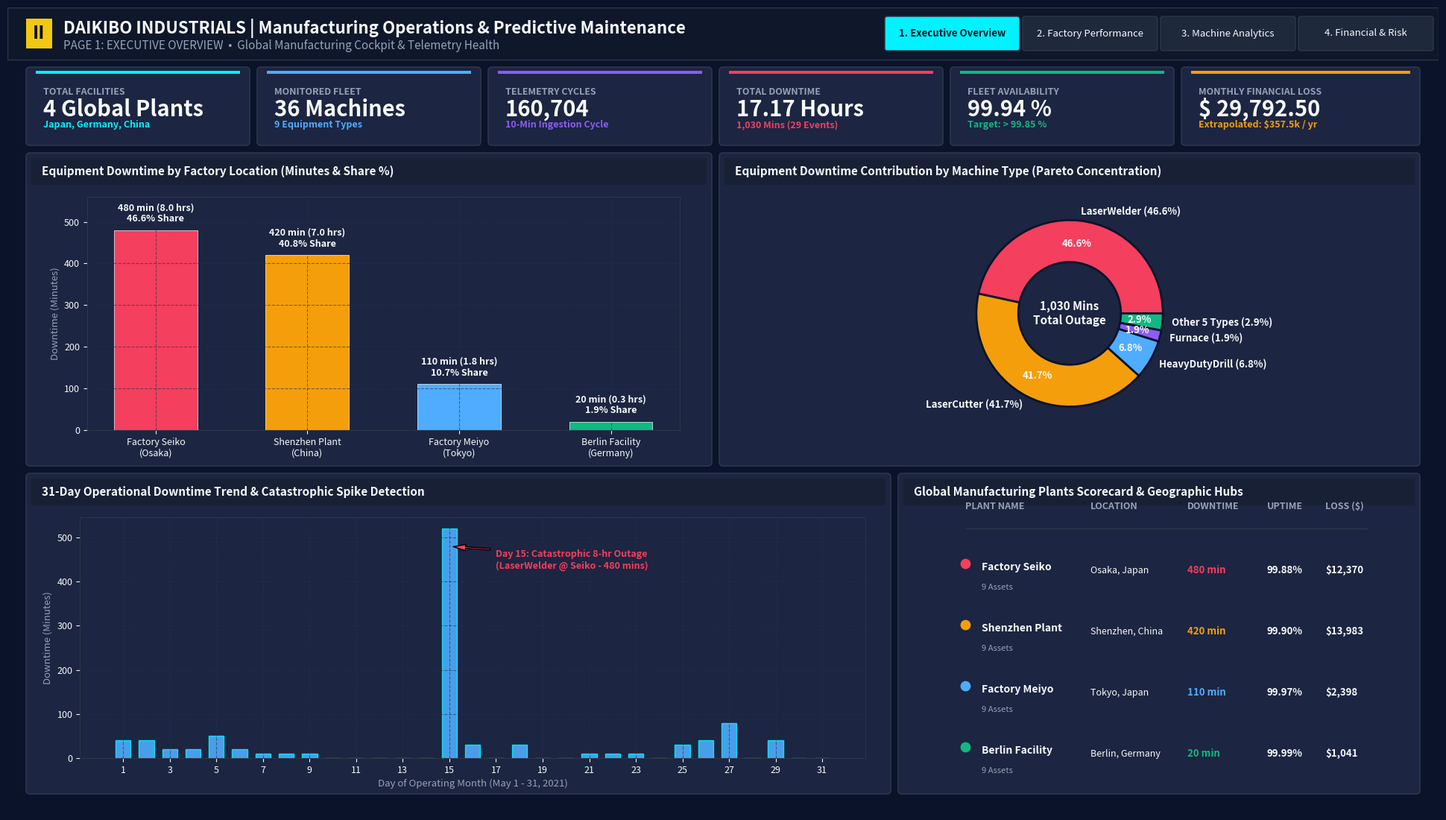
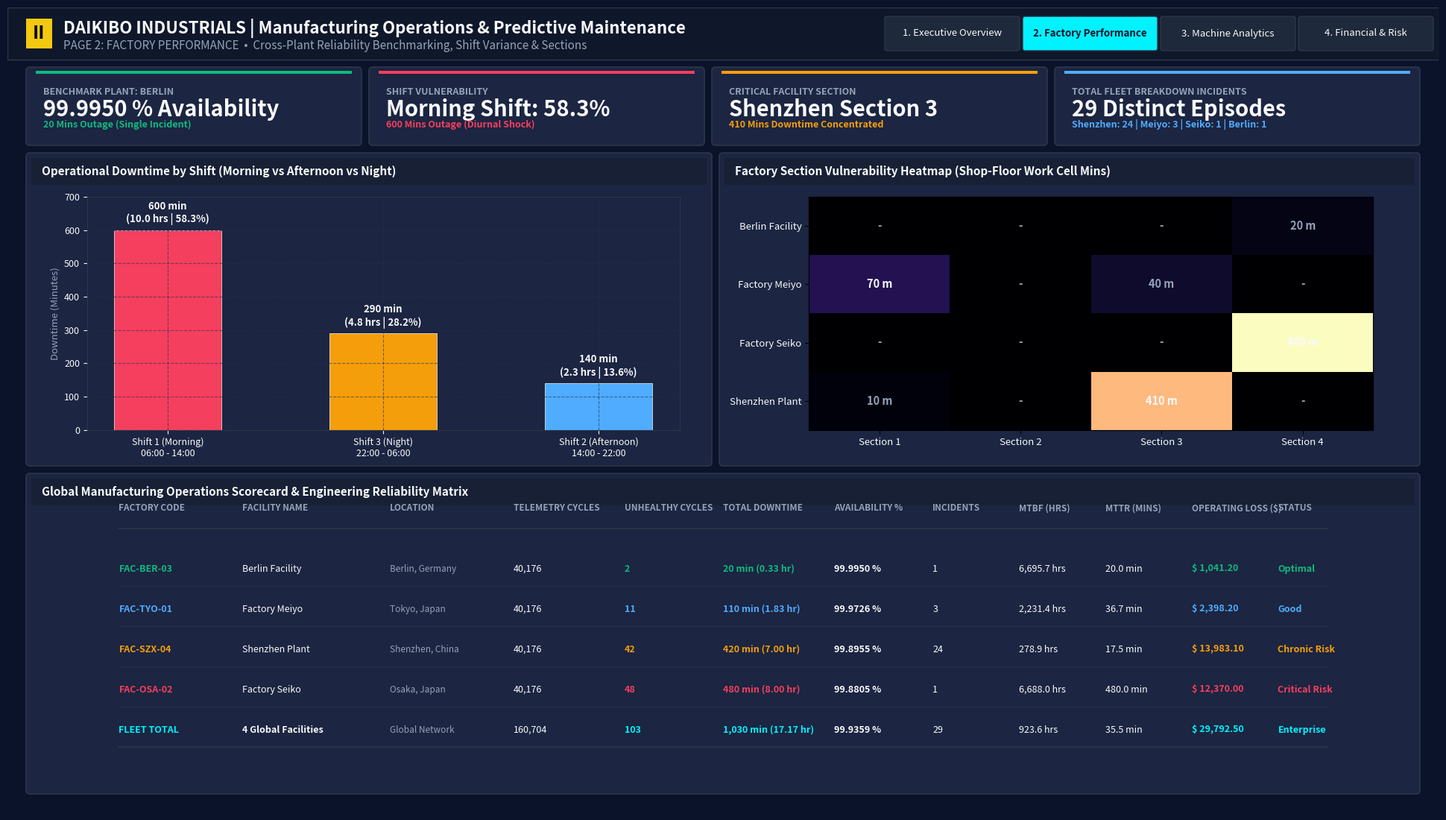
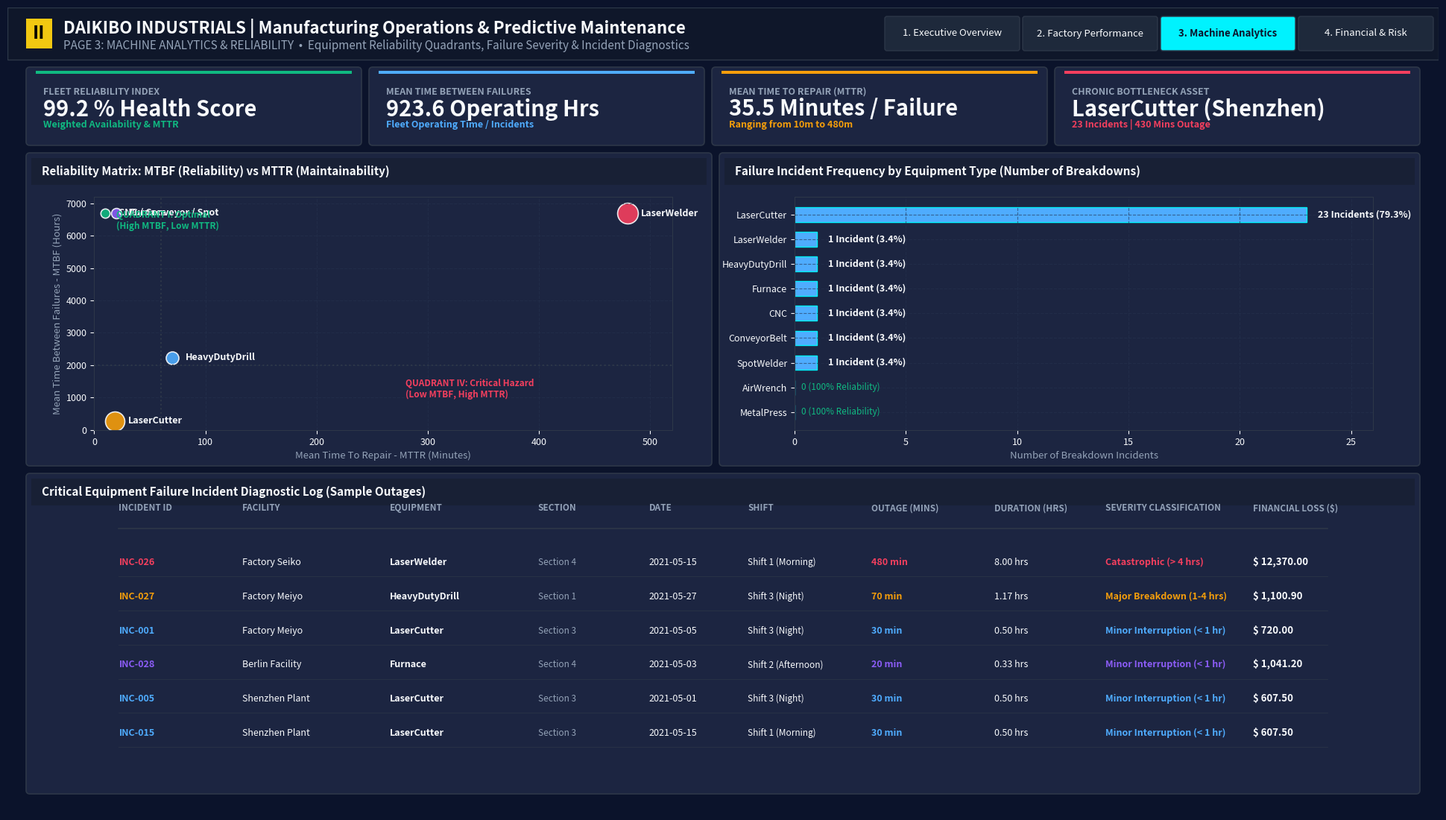
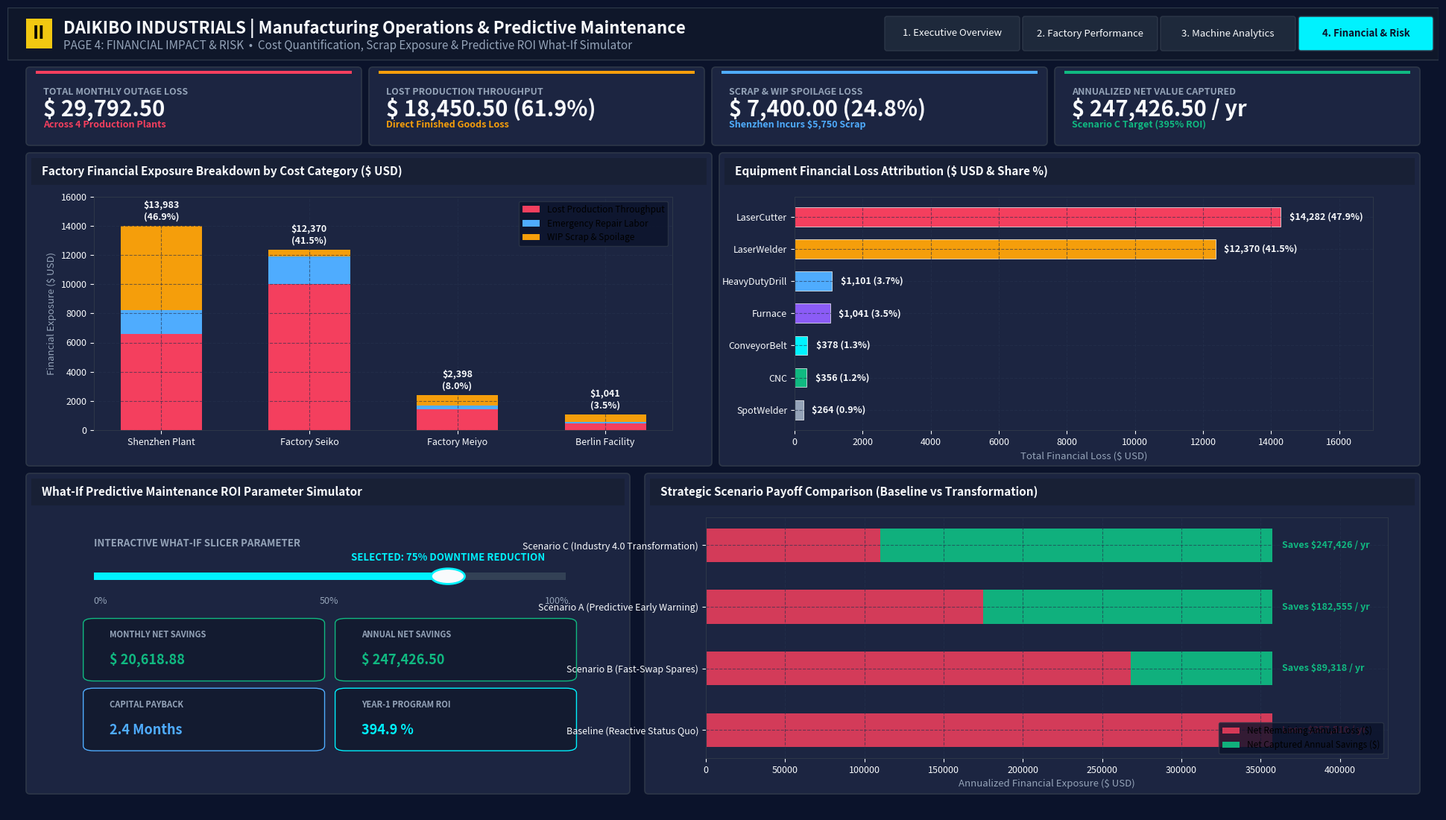

Generate these figures, in order, with matplotlib:
"""
Generate High-Fidelity 1920x1080 Power BI Dashboard Pages in PNG Format
Dark Navy & Teal Consulting Theme (Deloitte / PwC Style)
"""

import matplotlib.pyplot as plt
import matplotlib.patches as patches
import numpy as np
import pandas as pd
import os

# Create destination folder
os.makedirs("reports/figures", exist_ok=True)

# Theme Palette
C_NAVY_BG = "#0B132B"       # Page Background
C_CARD_BG = "#1C2541"       # Visual Container Background
C_HEADER_BG = "#0F172A"     # Ribbon / Header Background
C_BORDER = "#2D3748"        # Card Border
C_TEAL = "#00F2FE"          # Accent 1
C_CYAN = "#4FACFE"          # Accent 2
C_EMERALD = "#10B981"       # Positive / Target
C_AMBER = "#F59E0B"         # Warning
C_CORAL = "#F43F5E"         # Critical / Alarm
C_PURPLE = "#8B5CF6"        # Secondary
C_TEXT_LIGHT = "#F8FAFC"    # Primary Font
C_TEXT_MUTED = "#94A3B8"    # Subtitles / Axis Font
C_GRID = "#25314D"          # Chart Grid

def draw_powerbi_canvas(page_title, page_subtitle, active_page_idx=0):
    fig = plt.figure(figsize=(19.2, 10.8), dpi=100, facecolor=C_NAVY_BG)
    ax_canvas = fig.add_axes([0, 0, 1, 1])
    ax_canvas.set_facecolor(C_NAVY_BG)
    ax_canvas.set_xlim(0, 1920)
    ax_canvas.set_ylim(0, 1080)
    ax_canvas.axis("off")
    
    # 1. Top Power BI App Header
    hdr = patches.Rectangle((0, 1010), 1920, 70, facecolor=C_HEADER_BG, edgecolor=C_BORDER, linewidth=1)
    ax_canvas.add_patch(hdr)
    
    # Yellow Power BI Logo square
    pbi_logo = patches.Rectangle((25, 1025), 35, 40, facecolor="#F2C811", edgecolor="none", zorder=3)
    ax_canvas.add_patch(pbi_logo)
    ax_canvas.text(42, 1045, "II", color="#000000", fontsize=18, fontweight="bold", ha="center", va="center", zorder=4)
    
    # Title & Subtitle
    ax_canvas.text(75, 1052, "DAIKIBO INDUSTRIALS | Manufacturing Operations & Predictive Maintenance", fontsize=16, fontweight="bold", color=C_TEXT_LIGHT, va="center")
    ax_canvas.text(75, 1028, f"{page_title.upper()}  •  {page_subtitle}", fontsize=11, color=C_TEXT_MUTED, va="center")
    
    # Navigation Tabs on Header Right
    nav_tabs = ["1. Executive Overview", "2. Factory Performance", "3. Machine Analytics", "4. Financial & Risk"]
    start_x = 1180
    tab_w = 175
    for i, tab in enumerate(nav_tabs):
        is_active = (i == active_page_idx)
        t_bg = C_TEAL if is_active else "#1E293B"
        t_text = "#0B132B" if is_active else C_TEXT_LIGHT
        t_box = patches.FancyBboxPatch((start_x + (i * (tab_w + 10)), 1025), tab_w, 40, boxstyle="round,pad=3", facecolor=t_bg, edgecolor=C_BORDER, linewidth=1)
        ax_canvas.add_patch(t_box)
        ax_canvas.text(start_x + (i * (tab_w + 10)) + (tab_w / 2), 1045, tab, color=t_text, fontsize=9.5, fontweight="bold" if is_active else "normal", ha="center", va="center")
        
    return fig, ax_canvas

def add_kpi_card(ax_canvas, x, y, w, h, title, value, subtext="", color_accent=C_TEAL):
    card = patches.FancyBboxPatch((x, y), w, h, boxstyle="round,pad=5", facecolor=C_CARD_BG, edgecolor=C_BORDER, linewidth=1.2)
    ax_canvas.add_patch(card)
    
    # Accent top border
    accent_bar = patches.Rectangle((x + 8, y + h - 4), w - 16, 4, facecolor=color_accent, edgecolor="none")
    ax_canvas.add_patch(accent_bar)
    
    # Card texts
    ax_canvas.text(x + 18, y + h - 22, title.upper(), fontsize=9, fontweight="bold", color=C_TEXT_MUTED, va="top")
    ax_canvas.text(x + 18, y + (h / 2) - 4, value, fontsize=21, fontweight="bold", color=C_TEXT_LIGHT, va="center")
    if subtext:
        ax_canvas.text(x + 18, y + 16, subtext, fontsize=9, color=color_accent, va="bottom", fontweight="semibold")

def add_visual_container(ax_canvas, x, y, w, h, title):
    container = patches.FancyBboxPatch((x, y), w, h, boxstyle="round,pad=5", facecolor=C_CARD_BG, edgecolor=C_BORDER, linewidth=1.2)
    ax_canvas.add_patch(container)
    
    # Header bar inside visual
    v_hdr = patches.Rectangle((x + 2, y + h - 38), w - 4, 36, facecolor="#182035", edgecolor="none")
    ax_canvas.add_patch(v_hdr)
    ax_canvas.text(x + 16, y + h - 20, title, fontsize=11, fontweight="bold", color=C_TEXT_LIGHT, va="center")

# ==============================================================================
# PAGE 1: EXECUTIVE OVERVIEW
# ==============================================================================
def render_page_1():
    fig, ax_canvas = draw_powerbi_canvas("Page 1: Executive Overview", "Global Manufacturing Cockpit & Telemetry Health", 0)
    
    # Row 1: KPI Cards (y=900, h=95)
    kpis = [
        (30, 900, 290, 95, "Total Facilities", "4 Global Plants", "Japan, Germany, China", C_TEAL),
        (340, 900, 290, 95, "Monitored Fleet", "36 Machines", "9 Equipment Types", C_CYAN),
        (650, 900, 290, 95, "Telemetry Cycles", "160,704", "10-Min Ingestion Cycle", C_PURPLE),
        (960, 900, 290, 95, "Total Downtime", "17.17 Hours", "1,030 Mins (29 Events)", C_CORAL),
        (1270, 900, 290, 95, "Fleet Availability", "99.94 %", "Target: > 99.85 %", C_EMERALD),
        (1580, 900, 310, 95, "Monthly Financial Loss", "$ 29,792.50", "Extrapolated: $357.5k / yr", C_AMBER)
    ]
    for k in kpis:
        add_kpi_card(ax_canvas, *k)
        
    # Visual 1: Factory Downtime (Top-Left, x=30, y=470, w=910, h=410)
    add_visual_container(ax_canvas, 30, 470, 910, 410, "Equipment Downtime by Factory Location (Minutes & Share %)")
    ax1 = fig.add_axes([30/1920 + 0.04, 470/1080 + 0.04, 910/1920 - 0.06, 410/1080 - 0.09], facecolor=C_CARD_BG)
    ax1.grid(color=C_GRID, linestyle="--", alpha=0.6)
    for sp in ax1.spines.values(): sp.set_color(C_BORDER)
    
    factories = ["Factory Seiko\n(Osaka)", "Shenzhen Plant\n(China)", "Factory Meiyo\n(Tokyo)", "Berlin Facility\n(Germany)"]
    downtimes = [480, 420, 110, 20]
    bars = ax1.bar(factories, downtimes, color=[C_CORAL, C_AMBER, C_CYAN, C_EMERALD], width=0.55, edgecolor=C_TEXT_LIGHT, linewidth=0.5)
    for b, val in zip(bars, downtimes):
        hrs = val / 60.0
        pct = (val / 1030) * 100
        ax1.text(b.get_x() + b.get_width()/2, val + 15, f"{val} min ({hrs:.1f} hrs)\n{pct:.1f}% Share", ha="center", va="bottom", fontsize=9, fontweight="bold", color=C_TEXT_LIGHT)
    ax1.set_ylim(0, 560)
    ax1.tick_params(colors=C_TEXT_LIGHT, labelsize=9)
    ax1.set_ylabel("Downtime (Minutes)", color=C_TEXT_MUTED, fontsize=9.5)
    
    # Visual 2: Downtime by Machine Type Donut Chart (Top-Right, x=960, y=470, w=930, h=410)
    add_visual_container(ax_canvas, 960, 470, 930, 410, "Equipment Downtime Contribution by Machine Type (Pareto Concentration)")
    ax2 = fig.add_axes([960/1920 + 0.05, 470/1080 + 0.04, 930/1920 - 0.1, 410/1080 - 0.09], facecolor=C_CARD_BG)
    m_types = ["LaserWelder (46.6%)", "LaserCutter (41.7%)", "HeavyDutyDrill (6.8%)", "Furnace (1.9%)", "Other 5 Types (2.9%)"]
    m_mins = [480, 430, 70, 20, 30]
    colors_pie = [C_CORAL, C_AMBER, C_CYAN, C_PURPLE, C_EMERALD]
    wedges, texts, autotexts = ax2.pie(m_mins, labels=m_types, autopct="%1.1f%%", pctdistance=0.75, colors=colors_pie, textprops=dict(color=C_TEXT_LIGHT, fontsize=9.5, fontweight="bold"), wedgeprops=dict(width=0.45, edgecolor=C_NAVY_BG, linewidth=2))
    ax2.text(0, 0, "1,030 Mins\nTotal Outage", ha="center", va="center", fontsize=11, fontweight="bold", color=C_TEXT_LIGHT)
    
    # Visual 3: 31-Day Downtime Timeline (Bottom-Left, x=30, y=30, w=1150, h=420)
    add_visual_container(ax_canvas, 30, 30, 1150, 420, "31-Day Operational Downtime Trend & Catastrophic Spike Detection")
    ax3 = fig.add_axes([30/1920 + 0.035, 30/1080 + 0.04, 1150/1920 - 0.05, 420/1080 - 0.09], facecolor=C_CARD_BG)
    ax3.grid(color=C_GRID, linestyle="--", alpha=0.6)
    for sp in ax3.spines.values(): sp.set_color(C_BORDER)
    
    days = np.arange(1, 32)
    daily_dt = np.zeros(31)
    daily_dt[4] = 30   # Day 5 Meiyo LaserCutter
    daily_dt[6] = 10   # Day 7 Meiyo LaserCutter
    daily_dt[14] = 480 # Day 15 Seiko LaserWelder (catastrophic)
    daily_dt[26] = 70  # Day 27 Meiyo Drill
    daily_dt[2] = 20   # Day 3 Berlin Furnace
    # Shenzhen recurrent days:
    szx_days = [1, 2, 4, 5, 6, 8, 9, 15, 16, 18, 21, 22, 23, 25, 26, 27, 29]
    for d in szx_days: daily_dt[d-1] += np.random.choice([10, 20, 30, 40])
    
    ax3.bar(days, daily_dt, color=C_CYAN, width=0.65, edgecolor=C_TEAL, alpha=0.9)
    ax3.set_xticks(range(1, 32, 2))
    ax3.tick_params(colors=C_TEXT_LIGHT, labelsize=9)
    ax3.set_xlabel("Day of Operating Month (May 1 - 31, 2021)", color=C_TEXT_MUTED, fontsize=9.5)
    ax3.set_ylabel("Downtime (Minutes)", color=C_TEXT_MUTED, fontsize=9.5)
    ax3.annotate("Day 15: Catastrophic 8-hr Outage\n(LaserWelder @ Seiko - 480 mins)", xy=(15, 480), xytext=(17, 430),
                 arrowprops=dict(facecolor=C_CORAL, shrink=0.08, width=1.5, headwidth=6),
                 fontsize=9, fontweight="bold", color=C_CORAL)
    
    # Visual 4: Global Facilities Map / Breakdown (Bottom-Right, x=1200, y=30, w=690, h=420)
    add_visual_container(ax_canvas, 1200, 30, 690, 420, "Global Manufacturing Plants Scorecard & Geographic Hubs")
    ax4 = fig.add_axes([1200/1920 + 0.03, 30/1080 + 0.04, 690/1920 - 0.05, 420/1080 - 0.09], facecolor=C_CARD_BG)
    ax4.axis("off")
    
    plant_rows = [
        ("Factory Seiko", "Osaka, Japan", "9 Assets", "480 min", "99.88%", "$12,370", C_CORAL),
        ("Shenzhen Plant", "Shenzhen, China", "9 Assets", "420 min", "99.90%", "$13,983", C_AMBER),
        ("Factory Meiyo", "Tokyo, Japan", "9 Assets", "110 min", "99.97%", "$2,398", C_CYAN),
        ("Berlin Facility", "Berlin, Germany", "9 Assets", "20 min", "99.99%", "$1,041", C_EMERALD)
    ]
    ax4.text(0.02, 0.92, "PLANT NAME", color=C_TEXT_MUTED, fontsize=9, fontweight="bold")
    ax4.text(0.32, 0.92, "LOCATION", color=C_TEXT_MUTED, fontsize=9, fontweight="bold")
    ax4.text(0.55, 0.92, "DOWNTIME", color=C_TEXT_MUTED, fontsize=9, fontweight="bold")
    ax4.text(0.74, 0.92, "UPTIME", color=C_TEXT_MUTED, fontsize=9, fontweight="bold")
    ax4.text(0.88, 0.92, "LOSS ($)", color=C_TEXT_MUTED, fontsize=9, fontweight="bold")
    ax4.plot([0.02, 0.98], [0.86, 0.86], color=C_BORDER, linewidth=1)
    
    for idx, (pname, ploc, passets, pdow, pup, ploss, col) in enumerate(plant_rows):
        ypos = 0.72 - (idx * 0.19)
        # indicator dot
        ax4.scatter(0.02, ypos + 0.03, color=col, s=80)
        ax4.text(0.06, ypos + 0.01, pname, color=C_TEXT_LIGHT, fontsize=10, fontweight="bold")
        ax4.text(0.06, ypos - 0.05, passets, color=C_TEXT_MUTED, fontsize=8)
        ax4.text(0.32, ypos, ploc, color=C_TEXT_LIGHT, fontsize=9)
        ax4.text(0.55, ypos, pdow, color=col, fontsize=9.5, fontweight="bold")
        ax4.text(0.74, ypos, pup, color=C_TEXT_LIGHT, fontsize=9.5, fontweight="bold")
        ax4.text(0.88, ypos, ploss, color=C_TEXT_LIGHT, fontsize=9.5, fontweight="bold")
        if idx < 3: ax4.plot([0.02, 0.98], [ypos - 0.09, ypos - 0.09], color=C_BORDER, linewidth=0.5, linestyle=":")
        
    out_path = "reports/figures/powerbi_page_1_executive_overview.png"
    fig.savefig(out_path, facecolor=C_NAVY_BG, edgecolor="none")
    plt.close()
    print(f"Generated {out_path}")

# ==============================================================================
# PAGE 2: FACTORY PERFORMANCE
# ==============================================================================
def render_page_2():
    fig, ax_canvas = draw_powerbi_canvas("Page 2: Factory Performance", "Cross-Plant Reliability Benchmarking, Shift Variance & Sections", 1)
    
    # Row 1: KPI Cards (y=900, h=95)
    kpis = [
        (30, 900, 440, 95, "Benchmark Plant: Berlin", "99.9950 % Availability", "20 Mins Outage (Single Incident)", C_EMERALD),
        (490, 900, 440, 95, "Shift Vulnerability", "Morning Shift: 58.3%", "600 Mins Outage (Diurnal Shock)", C_CORAL),
        (950, 900, 440, 95, "Critical Facility Section", "Shenzhen Section 3", "410 Mins Downtime Concentrated", C_AMBER),
        (1410, 900, 480, 95, "Total Fleet Breakdown Incidents", "29 Distinct Episodes", "Shenzhen: 24 | Meiyo: 3 | Seiko: 1 | Berlin: 1", C_CYAN)
    ]
    for k in kpis:
        add_kpi_card(ax_canvas, *k)
        
    # Visual 1: Shift Downtime Distribution (Top-Left, x=30, y=470, w=910, h=410)
    add_visual_container(ax_canvas, 30, 470, 910, 410, "Operational Downtime by Shift (Morning vs Afternoon vs Night)")
    ax1 = fig.add_axes([30/1920 + 0.04, 470/1080 + 0.04, 910/1920 - 0.06, 410/1080 - 0.09], facecolor=C_CARD_BG)
    ax1.grid(color=C_GRID, linestyle="--", alpha=0.6)
    for sp in ax1.spines.values(): sp.set_color(C_BORDER)
    
    shifts = ["Shift 1 (Morning)\n06:00 - 14:00", "Shift 3 (Night)\n22:00 - 06:00", "Shift 2 (Afternoon)\n14:00 - 22:00"]
    s_mins = [600, 290, 140]
    bars = ax1.bar(shifts, s_mins, color=[C_CORAL, C_AMBER, C_CYAN], width=0.5, edgecolor=C_TEXT_LIGHT, linewidth=0.5)
    for b, val in zip(bars, s_mins):
        pct = (val / 1030) * 100
        ax1.text(b.get_x() + b.get_width()/2, val + 15, f"{val} min\n({val/60.0:.1f} hrs | {pct:.1f}%)", ha="center", va="bottom", fontsize=9.5, fontweight="bold", color=C_TEXT_LIGHT)
    ax1.set_ylim(0, 700)
    ax1.tick_params(colors=C_TEXT_LIGHT, labelsize=9)
    ax1.set_ylabel("Downtime (Minutes)", color=C_TEXT_MUTED, fontsize=9.5)
    
    # Visual 2: Section Breakdown (Top-Right, x=960, y=470, w=930, h=410)
    add_visual_container(ax_canvas, 960, 470, 930, 410, "Factory Section Vulnerability Heatmap (Shop-Floor Work Cell Mins)")
    ax2 = fig.add_axes([960/1920 + 0.06, 470/1080 + 0.04, 930/1920 - 0.09, 410/1080 - 0.09], facecolor=C_CARD_BG)
    
    # Matrix data:
    sec_matrix = np.array([
        [0, 0, 0, 20],      # Berlin (Sec 4)
        [70, 0, 40, 0],     # Meiyo (Sec 1: 70m, Sec 3: 40m)
        [0, 0, 0, 480],     # Seiko (Sec 4: 480m)
        [10, 0, 410, 0]     # Shenzhen (Sec 1: 10m, Sec 3: 410m)
    ])
    cax = ax2.imshow(sec_matrix, cmap="magma", aspect="auto", vmin=0, vmax=480)
    for i in range(4):
        for j in range(4):
            val = sec_matrix[i, j]
            ax2.text(j, i, f"{val} m" if val>0 else "-", ha="center", va="center", color=C_TEXT_LIGHT if val>50 else C_TEXT_MUTED, fontweight="bold", fontsize=10.5)
    ax2.set_xticks(range(4))
    ax2.set_xticklabels(["Section 1", "Section 2", "Section 3", "Section 4"], color=C_TEXT_LIGHT, fontsize=9.5)
    ax2.set_yticks(range(4))
    ax2.set_yticklabels(["Berlin Facility", "Factory Meiyo", "Factory Seiko", "Shenzhen Plant"], color=C_TEXT_LIGHT, fontsize=9.5)
    
    # Visual 3: Master Operations Scorecard Table (Bottom, x=30, y=30, w=1860, h=420)
    add_visual_container(ax_canvas, 30, 30, 1860, 420, "Global Manufacturing Operations Scorecard & Engineering Reliability Matrix")
    ax3 = fig.add_axes([30/1920 + 0.02, 30/1080 + 0.04, 1860/1920 - 0.04, 420/1080 - 0.09], facecolor=C_CARD_BG)
    ax3.axis("off")
    
    cols = ["FACTORY CODE", "FACILITY NAME", "LOCATION", "TELEMETRY CYCLES", "UNHEALTHY CYCLES", "TOTAL DOWNTIME", "AVAILABILITY %", "INCIDENTS", "MTBF (HRS)", "MTTR (MINS)", "OPERATING LOSS ($)", "STATUS"]
    col_x = [0.01, 0.11, 0.23, 0.33, 0.42, 0.50, 0.59, 0.67, 0.74, 0.81, 0.88, 0.95]
    for cx, ch in zip(col_x, cols):
        ax3.text(cx, 0.92, ch, color=C_TEXT_MUTED, fontsize=8.5, fontweight="bold", va="center")
    ax3.plot([0.01, 0.99], [0.85, 0.85], color=C_BORDER, linewidth=1.2)
    
    table_rows = [
        ("FAC-BER-03", "Berlin Facility", "Berlin, Germany", "40,176", "2", "20 min (0.33 hr)", "99.9950 %", "1", "6,695.7 hrs", "20.0 min", "$ 1,041.20", "Optimal", C_EMERALD),
        ("FAC-TYO-01", "Factory Meiyo", "Tokyo, Japan", "40,176", "11", "110 min (1.83 hr)", "99.9726 %", "3", "2,231.4 hrs", "36.7 min", "$ 2,398.20", "Good", C_CYAN),
        ("FAC-SZX-04", "Shenzhen Plant", "Shenzhen, China", "40,176", "42", "420 min (7.00 hr)", "99.8955 %", "24", "278.9 hrs", "17.5 min", "$ 13,983.10", "Chronic Risk", C_AMBER),
        ("FAC-OSA-02", "Factory Seiko", "Osaka, Japan", "40,176", "48", "480 min (8.00 hr)", "99.8805 %", "1", "6,688.0 hrs", "480.0 min", "$ 12,370.00", "Critical Risk", C_CORAL),
        ("FLEET TOTAL", "4 Global Facilities", "Global Network", "160,704", "103", "1,030 min (17.17 hr)", "99.9359 %", "29", "923.6 hrs", "35.5 min", "$ 29,792.50", "Enterprise", C_TEAL)
    ]
    for idx, (fcode, fname, floc, fcyc, funh, fdt, fav, finc, fmtbf, fmttr, floss, fstat, fcol) in enumerate(table_rows):
        ypos = 0.70 - (idx * 0.14)
        is_total = (idx == 4)
        fweight = "bold" if is_total else "normal"
        ax3.text(col_x[0], ypos, fcode, color=fcol, fontsize=9, fontweight="bold")
        ax3.text(col_x[1], ypos, fname, color=C_TEXT_LIGHT, fontsize=9, fontweight=fweight)
        ax3.text(col_x[2], ypos, floc, color=C_TEXT_MUTED, fontsize=8.5)
        ax3.text(col_x[3], ypos, fcyc, color=C_TEXT_LIGHT, fontsize=9)
        ax3.text(col_x[4], ypos, funh, color=fcol, fontsize=9, fontweight="bold")
        ax3.text(col_x[5], ypos, fdt, color=fcol, fontsize=9, fontweight="bold")
        ax3.text(col_x[6], ypos, fav, color=C_TEXT_LIGHT, fontsize=9, fontweight="bold")
        ax3.text(col_x[7], ypos, finc, color=C_TEXT_LIGHT, fontsize=9)
        ax3.text(col_x[8], ypos, fmtbf, color=C_TEXT_LIGHT, fontsize=9)
        ax3.text(col_x[9], ypos, fmttr, color=C_TEXT_LIGHT, fontsize=9)
        ax3.text(col_x[10], ypos, floss, color=fcol, fontsize=9, fontweight="bold")
        ax3.text(col_x[11], ypos, fstat, color=fcol, fontsize=9, fontweight="bold")
        ax3.plot([0.01, 0.99], [ypos - 0.05, ypos - 0.05], color=C_BORDER, linewidth=0.5 if not is_total else 1.2)
        
    out_path = "reports/figures/powerbi_page_2_factory_performance.png"
    fig.savefig(out_path, facecolor=C_NAVY_BG, edgecolor="none")
    plt.close()
    print(f"Generated {out_path}")

# ==============================================================================
# PAGE 3: MACHINE ANALYTICS & RELIABILITY
# ==============================================================================
def render_page_3():
    fig, ax_canvas = draw_powerbi_canvas("Page 3: Machine Analytics & Reliability", "Equipment Reliability Quadrants, Failure Severity & Incident Diagnostics", 2)
    
    # Row 1: KPI Cards (y=900, h=95)
    kpis = [
        (30, 900, 440, 95, "Fleet Reliability Index", "99.2 % Health Score", "Weighted Availability & MTTR", C_EMERALD),
        (490, 900, 440, 95, "Mean Time Between Failures", "923.6 Operating Hrs", "Fleet Operating Time / Incidents", C_CYAN),
        (950, 900, 440, 95, "Mean Time To Repair (MTTR)", "35.5 Minutes / Failure", "Ranging from 10m to 480m", C_AMBER),
        (1410, 900, 480, 95, "Chronic Bottleneck Asset", "LaserCutter (Shenzhen)", "23 Incidents | 430 Mins Outage", C_CORAL)
    ]
    for k in kpis:
        add_kpi_card(ax_canvas, *k)
        
    # Visual 1: Reliability Quadrant Scatter (Top-Left, x=30, y=470, w=910, h=410)
    add_visual_container(ax_canvas, 30, 470, 910, 410, "Reliability Matrix: MTBF (Reliability) vs MTTR (Maintainability)")
    ax1 = fig.add_axes([30/1920 + 0.045, 470/1080 + 0.04, 910/1920 - 0.07, 410/1080 - 0.09], facecolor=C_CARD_BG)
    ax1.grid(color=C_GRID, linestyle="--", alpha=0.6)
    for sp in ax1.spines.values(): sp.set_color(C_BORDER)
    
    # Points:
    pts = [
        ("LaserWelder", 480, 6688, C_CORAL, 400),
        ("LaserCutter", 18.7, 280, C_AMBER, 350),
        ("HeavyDutyDrill", 70, 2231, C_CYAN, 150),
        ("Furnace", 20, 6695, C_PURPLE, 100),
        ("CNC / Conveyor / Spot", 10, 6698, C_EMERALD, 80)
    ]
    for name, mttr, mtbf, col, sz in pts:
        ax1.scatter(mttr, mtbf, color=col, s=sz, alpha=0.9, edgecolors=C_TEXT_LIGHT, linewidths=1.2)
        ax1.text(mttr + 12, mtbf, name, color=C_TEXT_LIGHT, fontsize=9, fontweight="bold", va="center")
        
    ax1.axvline(60, color=C_BORDER, linestyle=":", linewidth=1.5)
    ax1.axhline(2000, color=C_BORDER, linestyle=":", linewidth=1.5)
    ax1.text(20, 6200, "QUADRANT I: Optimal\n(High MTBF, Low MTTR)", color=C_EMERALD, fontsize=8.5, fontweight="bold")
    ax1.text(280, 1000, "QUADRANT IV: Critical Hazard\n(Low MTBF, High MTTR)", color=C_CORAL, fontsize=8.5, fontweight="bold")
    ax1.set_xlabel("Mean Time To Repair - MTTR (Minutes)", color=C_TEXT_MUTED, fontsize=9.5)
    ax1.set_ylabel("Mean Time Between Failures - MTBF (Hours)", color=C_TEXT_MUTED, fontsize=9.5)
    ax1.tick_params(colors=C_TEXT_LIGHT, labelsize=9)
    ax1.set_xlim(0, 520)
    ax1.set_ylim(0, 7200)
    
    # Visual 2: Failure Incident Frequency Ranking (Top-Right, x=960, y=470, w=930, h=410)
    add_visual_container(ax_canvas, 960, 470, 930, 410, "Failure Incident Frequency by Equipment Type (Number of Breakdowns)")
    ax2 = fig.add_axes([960/1920 + 0.05, 470/1080 + 0.04, 930/1920 - 0.08, 410/1080 - 0.09], facecolor=C_CARD_BG)
    ax2.grid(color=C_GRID, linestyle="--", alpha=0.6)
    for sp in ax2.spines.values(): sp.set_color(C_BORDER)
    
    m_names = ["LaserCutter", "LaserWelder", "HeavyDutyDrill", "Furnace", "CNC", "ConveyorBelt", "SpotWelder", "AirWrench", "MetalPress"]
    m_inc = [23, 1, 1, 1, 1, 1, 1, 0, 0]
    bars = ax2.barh(m_names[::-1], m_inc[::-1], color=C_CYAN, height=0.6, edgecolor=C_TEAL)
    for b in bars:
        w = b.get_width()
        if w > 0:
            ax2.text(w + 0.5, b.get_y() + b.get_height()/2, f"{int(w)} Incident{'s' if w>1 else ''} ({w/29*100:.1f}%)", va="center", color=C_TEXT_LIGHT, fontsize=9, fontweight="bold")
        else:
            ax2.text(0.3, b.get_y() + b.get_height()/2, "0 (100% Reliability)", va="center", color=C_EMERALD, fontsize=8.5, fontstyle="italic")
    ax2.set_xlim(0, 26)
    ax2.tick_params(colors=C_TEXT_LIGHT, labelsize=9)
    ax2.set_xlabel("Number of Breakdown Incidents", color=C_TEXT_MUTED, fontsize=9.5)
    
    # Visual 3: Incident Log Table (Bottom, x=30, y=30, w=1860, h=420)
    add_visual_container(ax_canvas, 30, 30, 1860, 420, "Critical Equipment Failure Incident Diagnostic Log (Sample Outages)")
    ax3 = fig.add_axes([30/1920 + 0.02, 30/1080 + 0.04, 1860/1920 - 0.04, 420/1080 - 0.09], facecolor=C_CARD_BG)
    ax3.axis("off")
    
    log_cols = ["INCIDENT ID", "FACILITY", "EQUIPMENT", "SECTION", "DATE", "SHIFT", "OUTAGE (MINS)", "DURATION (HRS)", "SEVERITY CLASSIFICATION", "FINANCIAL LOSS ($)"]
    log_x = [0.01, 0.11, 0.23, 0.35, 0.44, 0.52, 0.62, 0.72, 0.81, 0.93]
    for cx, ch in zip(log_x, log_cols):
        ax3.text(cx, 0.92, ch, color=C_TEXT_MUTED, fontsize=8.5, fontweight="bold", va="center")
    ax3.plot([0.01, 0.99], [0.85, 0.85], color=C_BORDER, linewidth=1.2)
    
    sample_logs = [
        ("INC-026", "Factory Seiko", "LaserWelder", "Section 4", "2021-05-15", "Shift 1 (Morning)", "480 min", "8.00 hrs", "Catastrophic (> 4 hrs)", "$ 12,370.00", C_CORAL),
        ("INC-027", "Factory Meiyo", "HeavyDutyDrill", "Section 1", "2021-05-27", "Shift 3 (Night)", "70 min", "1.17 hrs", "Major Breakdown (1-4 hrs)", "$ 1,100.90", C_AMBER),
        ("INC-001", "Factory Meiyo", "LaserCutter", "Section 3", "2021-05-05", "Shift 3 (Night)", "30 min", "0.50 hrs", "Minor Interruption (< 1 hr)", "$ 720.00", C_CYAN),
        ("INC-028", "Berlin Facility", "Furnace", "Section 4", "2021-05-03", "Shift 2 (Afternoon)", "20 min", "0.33 hrs", "Minor Interruption (< 1 hr)", "$ 1,041.20", C_PURPLE),
        ("INC-005", "Shenzhen Plant", "LaserCutter", "Section 3", "2021-05-01", "Shift 3 (Night)", "30 min", "0.50 hrs", "Minor Interruption (< 1 hr)", "$ 607.50", C_CYAN),
        ("INC-015", "Shenzhen Plant", "LaserCutter", "Section 3", "2021-05-15", "Shift 1 (Morning)", "30 min", "0.50 hrs", "Minor Interruption (< 1 hr)", "$ 607.50", C_CYAN)
    ]
    for idx, (iid, ifac, idev, isec, idt, isht, imin, ihr, isev, iloss, icol) in enumerate(sample_logs):
        ypos = 0.72 - (idx * 0.12)
        ax3.text(log_x[0], ypos, iid, color=icol, fontsize=9, fontweight="bold")
        ax3.text(log_x[1], ypos, ifac, color=C_TEXT_LIGHT, fontsize=9)
        ax3.text(log_x[2], ypos, idev, color=C_TEXT_LIGHT, fontsize=9, fontweight="bold")
        ax3.text(log_x[3], ypos, isec, color=C_TEXT_MUTED, fontsize=8.5)
        ax3.text(log_x[4], ypos, idt, color=C_TEXT_LIGHT, fontsize=9)
        ax3.text(log_x[5], ypos, isht, color=C_TEXT_LIGHT, fontsize=8.5)
        ax3.text(log_x[6], ypos, imin, color=icol, fontsize=9, fontweight="bold")
        ax3.text(log_x[7], ypos, ihr, color=C_TEXT_LIGHT, fontsize=9)
        ax3.text(log_x[8], ypos, isev, color=icol, fontsize=9, fontweight="bold")
        ax3.text(log_x[9], ypos, iloss, color=C_TEXT_LIGHT, fontsize=9.5, fontweight="bold")
        ax3.plot([0.01, 0.99], [ypos - 0.04, ypos - 0.04], color=C_BORDER, linewidth=0.5)
        
    out_path = "reports/figures/powerbi_page_3_machine_analytics.png"
    fig.savefig(out_path, facecolor=C_NAVY_BG, edgecolor="none")
    plt.close()
    print(f"Generated {out_path}")

# ==============================================================================
# PAGE 4: FINANCIAL IMPACT & WHAT-IF RISK MODEL
# ==============================================================================
def render_page_4():
    fig, ax_canvas = draw_powerbi_canvas("Page 4: Financial Impact & Risk", "Cost Quantification, Scrap Exposure & Predictive ROI What-If Simulator", 3)
    
    # Row 1: KPI Cards (y=900, h=95)
    kpis = [
        (30, 900, 440, 95, "Total Monthly Outage Loss", "$ 29,792.50", "Across 4 Production Plants", C_CORAL),
        (490, 900, 440, 95, "Lost Production Throughput", "$ 18,450.50 (61.9%)", "Direct Finished Goods Loss", C_AMBER),
        (950, 900, 440, 95, "Scrap & WIP Spoilage Loss", "$ 7,400.00 (24.8%)", "Shenzhen Incurs $5,750 Scrap", C_CYAN),
        (1410, 900, 480, 95, "Annualized Net Value Captured", "$ 247,426.50 / yr", "Scenario C Target (395% ROI)", C_EMERALD)
    ]
    for k in kpis:
        add_kpi_card(ax_canvas, *k)
        
    # Visual 1: Financial Cost Components by Factory (Top-Left, x=30, y=470, w=910, h=410)
    add_visual_container(ax_canvas, 30, 470, 910, 410, "Factory Financial Exposure Breakdown by Cost Category ($ USD)")
    ax1 = fig.add_axes([30/1920 + 0.045, 470/1080 + 0.04, 910/1920 - 0.07, 410/1080 - 0.09], facecolor=C_CARD_BG)
    ax1.grid(color=C_GRID, linestyle="--", alpha=0.6)
    for sp in ax1.spines.values(): sp.set_color(C_BORDER)
    
    fac_labels = ["Shenzhen Plant", "Factory Seiko", "Factory Meiyo", "Berlin Facility"]
    p_loss = np.array([6591.5, 10000.0, 1397.0, 462.0])
    l_loss = np.array([1641.6, 1920.0, 301.2, 79.2])
    s_loss = np.array([5750.0, 450.0, 700.0, 500.0])
    
    b1 = ax1.bar(fac_labels, p_loss, label="Lost Production Throughput", color=C_CORAL, width=0.55)
    b2 = ax1.bar(fac_labels, l_loss, bottom=p_loss, label="Emergency Repair Labor", color=C_CYAN, width=0.55)
    b3 = ax1.bar(fac_labels, s_loss, bottom=p_loss + l_loss, label="WIP Scrap & Spoilage", color=C_AMBER, width=0.55)
    
    for i, (pl, ll, sl) in enumerate(zip(p_loss, l_loss, s_loss)):
        tot = pl + ll + sl
        ax1.text(i, tot + 300, f"${tot:,.0f}\n({tot/29792.5*100:.1f}%)", ha="center", va="bottom", fontsize=9, fontweight="bold", color=C_TEXT_LIGHT)
        
    ax1.set_ylim(0, 16000)
    ax1.tick_params(colors=C_TEXT_LIGHT, labelsize=9)
    ax1.set_ylabel("Financial Exposure ($ USD)", color=C_TEXT_MUTED, fontsize=9.5)
    ax1.legend(loc="upper right", framealpha=0.8, facecolor=C_NAVY_BG, edgecolor=C_BORDER, fontsize=8.5)
    
    # Visual 2: Machine Loss Treemap / Bar (Top-Right, x=960, y=470, w=930, h=410)
    add_visual_container(ax_canvas, 960, 470, 930, 410, "Equipment Financial Loss Attribution ($ USD & Share %)")
    ax2 = fig.add_axes([960/1920 + 0.05, 470/1080 + 0.04, 930/1920 - 0.08, 410/1080 - 0.09], facecolor=C_CARD_BG)
    ax2.grid(color=C_GRID, linestyle="--", alpha=0.6)
    for sp in ax2.spines.values(): sp.set_color(C_BORDER)
    
    devs = ["LaserCutter", "LaserWelder", "HeavyDutyDrill", "Furnace", "ConveyorBelt", "CNC", "SpotWelder"]
    d_loss = [14282.3, 12370.0, 1100.9, 1041.2, 377.8, 356.4, 263.9]
    colors_dev = [C_CORAL, C_AMBER, C_CYAN, C_PURPLE, C_TEAL, C_EMERALD, C_TEXT_MUTED]
    bars = ax2.barh(devs[::-1], d_loss[::-1], color=colors_dev[::-1], height=0.6, edgecolor=C_TEXT_LIGHT, linewidth=0.5)
    for b in bars:
        w = b.get_width()
        pct = (w / 29792.5) * 100
        ax2.text(w + 250, b.get_y() + b.get_height()/2, f"${w:,.0f} ({pct:.1f}%)", va="center", color=C_TEXT_LIGHT, fontsize=9, fontweight="bold")
    ax2.set_xlim(0, 17000)
    ax2.tick_params(colors=C_TEXT_LIGHT, labelsize=9)
    ax2.set_xlabel("Total Financial Loss ($ USD)", color=C_TEXT_MUTED, fontsize=9.5)
    
    # Visual 3: What-If Slicer & Live Simulator (Bottom-Left, x=30, y=30, w=800, h=420)
    add_visual_container(ax_canvas, 30, 30, 800, 420, "What-If Predictive Maintenance ROI Parameter Simulator")
    ax3 = fig.add_axes([30/1920 + 0.03, 30/1080 + 0.04, 800/1920 - 0.05, 420/1080 - 0.09], facecolor=C_CARD_BG)
    ax3.axis("off")
    
    ax3.text(0.04, 0.88, "INTERACTIVE WHAT-IF SLICER PARAMETER", color=C_TEXT_MUTED, fontsize=9.5, fontweight="bold")
    # Draw slider track
    slider_track = patches.Rectangle((0.04, 0.74), 0.90, 0.03, facecolor="#334155", edgecolor="none")
    slider_fill = patches.Rectangle((0.04, 0.74), 0.90 * 0.75, 0.03, facecolor=C_TEAL, edgecolor="none")
    slider_knob = patches.Circle((0.04 + (0.90 * 0.75), 0.755), 0.032, facecolor=C_TEXT_LIGHT, edgecolor=C_TEAL, linewidth=2)
    ax3.add_patch(slider_track)
    ax3.add_patch(slider_fill)
    ax3.add_patch(slider_knob)
    ax3.text(0.04, 0.64, "0%", color=C_TEXT_MUTED, fontsize=9)
    ax3.text(0.47, 0.64, "50%", color=C_TEXT_MUTED, fontsize=9)
    ax3.text(0.90, 0.64, "100%", color=C_TEXT_MUTED, fontsize=9)
    ax3.text(0.04 + (0.90 * 0.75), 0.82, "SELECTED: 75% DOWNTIME REDUCTION", color=C_TEAL, fontsize=9.5, fontweight="bold", ha="center")
    
    # Simulator output cards
    sim_cards = [
        (0.04, 0.34, 0.42, 0.22, "Monthly Net Savings", "$ 20,618.88", C_EMERALD),
        (0.52, 0.34, 0.42, 0.22, "Annual Net Savings", "$ 247,426.50", C_EMERALD),
        (0.04, 0.05, 0.42, 0.22, "Capital Payback", "2.4 Months", C_CYAN),
        (0.52, 0.05, 0.42, 0.22, "Year-1 Program ROI", "394.9 %", C_TEAL)
    ]
    for sx, sy, sw, sh, stitle, sval, scol in sim_cards:
        scard = patches.FancyBboxPatch((sx, sy), sw, sh, boxstyle="round,pad=0.02", facecolor="#131B30", edgecolor=scol, linewidth=1)
        ax3.add_patch(scard)
        ax3.text(sx + 0.03, sy + sh - 0.06, stitle.upper(), color=C_TEXT_MUTED, fontsize=8, fontweight="bold")
        ax3.text(sx + 0.03, sy + 0.05, sval, color=scol, fontsize=13, fontweight="bold")
        
    # Visual 4: Strategic Scenarios Comparison (Bottom-Right, x=860, y=30, w=1030, h=420)
    add_visual_container(ax_canvas, 860, 30, 1030, 420, "Strategic Scenario Payoff Comparison (Baseline vs Transformation)")
    ax4 = fig.add_axes([860/1920 + 0.04, 30/1080 + 0.04, 1030/1920 - 0.06, 420/1080 - 0.09], facecolor=C_CARD_BG)
    ax4.grid(color=C_GRID, linestyle="--", alpha=0.6)
    for sp in ax4.spines.values(): sp.set_color(C_BORDER)
    
    scenarios = ["Baseline (Reactive Status Quo)", "Scenario B (Fast-Swap Spares)", "Scenario A (Predictive Early Warning)", "Scenario C (Industry 4.0 Transformation)"]
    annual_loss = [357510.0, 268191.9, 174955.2, 110083.5]
    annual_savings = [0.0, 89318.1, 182554.8, 247426.5]
    
    y_pos = np.arange(len(scenarios))
    b1 = ax4.barh(y_pos, annual_loss, color=C_CORAL, height=0.55, label="Net Remaining Annual Loss ($)", alpha=0.85)
    b2 = ax4.barh(y_pos, annual_savings, left=annual_loss, color=C_EMERALD, height=0.55, label="Net Captured Annual Savings ($)", alpha=0.95)
    
    for i, (l_val, s_val) in enumerate(zip(annual_loss, annual_savings)):
        if s_val > 0:
            ax4.text(l_val + s_val + 6000, i, f"Saves ${s_val:,.0f} / yr", color=C_EMERALD, va="center", fontsize=9, fontweight="bold")
        else:
            ax4.text(l_val + 6000, i, f"Loss: ${l_val:,.0f} / yr", color=C_CORAL, va="center", fontsize=9, fontweight="bold")
            
    ax4.set_yticks(y_pos)
    ax4.set_yticklabels(scenarios, color=C_TEXT_LIGHT, fontsize=9.5)
    ax4.tick_params(colors=C_TEXT_LIGHT, labelsize=9)
    ax4.set_xlabel("Annualized Financial Exposure ($ USD)", color=C_TEXT_MUTED, fontsize=9.5)
    ax4.set_xlim(0, 430000)
    ax4.legend(loc="lower right", framealpha=0.8, facecolor=C_NAVY_BG, edgecolor=C_BORDER, fontsize=8.5)
    
    out_path = "reports/figures/powerbi_page_4_financial_risk.png"
    fig.savefig(out_path, facecolor=C_NAVY_BG, edgecolor="none")
    plt.close()
    print(f"Generated {out_path}")

if __name__ == "__main__":
    print("Generating 4-Page Power BI PNG Dashboard Representation...")
    render_page_1()
    render_page_2()
    render_page_3()
    render_page_4()
    print("All 4 Power BI Dashboard PNG pages generated successfully.")
